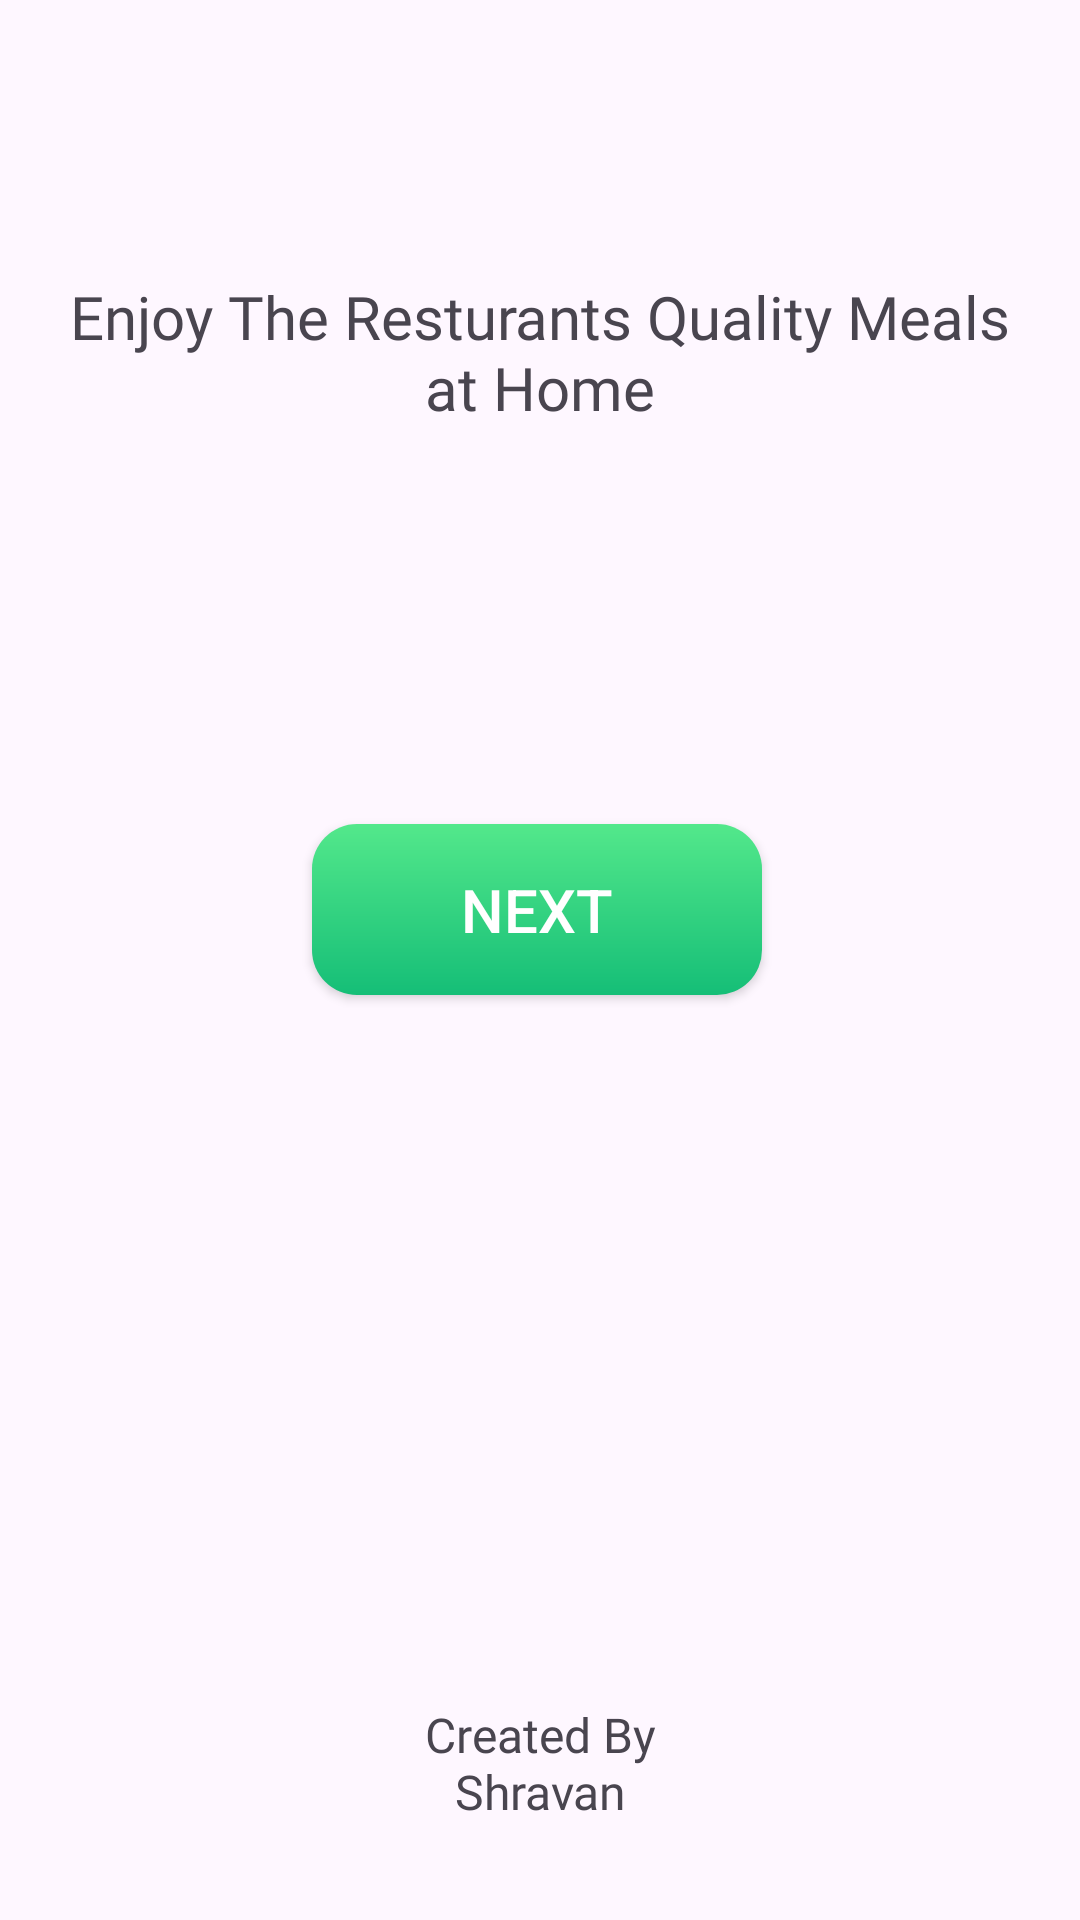

Write the Android layout XML for this screen, with the resource values it uses.
<!-- AndroidManifest.xml: application theme Theme.FoodDilivery -->
<!-- res/layout/activity_start.xml -->
<?xml version="1.0" encoding="utf-8"?>
<androidx.constraintlayout.widget.ConstraintLayout xmlns:android="http://schemas.android.com/apk/res/android"
    xmlns:app="http://schemas.android.com/apk/res-auto"
    xmlns:tools="http://schemas.android.com/tools"
    android:id="@+id/main"
    android:layout_width="match_parent"
    android:layout_height="match_parent"
    android:textAlignment="center"
    tools:context=".start_act">

    <ImageView
        android:id="@+id/imageView2"
        android:layout_width="wrap_content"
        android:layout_height="wrap_content"
        android:layout_marginTop="72dp"
        app:layout_constraintEnd_toEndOf="parent"
        app:layout_constraintStart_toStartOf="parent"
        app:layout_constraintTop_toTopOf="parent"
        app:srcCompat="@drawable/burger" />

    <TextView
        android:id="@+id/textView4"
        android:layout_width="wrap_content"
        android:layout_height="wrap_content"
        android:layout_marginTop="20dp"
        android:fontFamily="@font/yeon_sung"
        android:text="@string/taglone2"
        android:textAlignment="center"
        android:textColor="@color/lgreen"
        android:textSize="20sp"
        app:layout_constraintEnd_toEndOf="@+id/imageView2"
        app:layout_constraintStart_toStartOf="@+id/imageView2"
        app:layout_constraintTop_toBottomOf="@+id/imageView2" />

    <androidx.appcompat.widget.AppCompatButton
        android:id="@+id/netx"
        android:layout_width="150sp"
        android:layout_height="57sp"
        android:layout_marginTop="132dp"
        android:background="@drawable/button"
        android:text="@string/next"
        android:textColor="@color/white"
        android:textSize="20sp"
        app:layout_constraintEnd_toEndOf="@+id/textView4"
        app:layout_constraintHorizontal_bias="0.492"
        app:layout_constraintStart_toStartOf="@+id/textView4"
        app:layout_constraintTop_toBottomOf="@+id/textView4" />

    <TextView
        android:id="@+id/textView3"
        android:layout_width="wrap_content"
        android:layout_height="wrap_content"
        android:layout_marginBottom="32dp"
        android:fontFamily="@font/yeon_sung"
        android:text="@string/created_by"
        android:textAlignment="center"
        android:textColor="@color/green"
        android:textSize="16sp"
        app:layout_constraintBottom_toBottomOf="parent"
        app:layout_constraintEnd_toEndOf="parent"
        app:layout_constraintStart_toStartOf="parent" />

</androidx.constraintlayout.widget.ConstraintLayout>
<!-- resources referenced by this layout -->
<resources>
  <!-- drawable button (drawable) -->
  <?xml version="1.0" encoding="utf-8"?>
  <shape xmlns:android="http://schemas.android.com/apk/res/android">
  
      <gradient android:angle="-45" android:startColor="#53E88B" android:endColor="#15BE77"/>
  
          <corners android:radius="15sp"/>
  
  </shape>
  <string name="created_by">Created By\nShravan</string>
  <string name="next">Next</string>
  <string name="taglone2">Enjoy The Resturants Quality Meals\nat Home</string>
  <style name="Theme.FoodDilivery" parent="Base.Theme.FoodDilivery" />
  <style name="Base.Theme.FoodDilivery" parent="Theme.Material3.DayNight.NoActionBar">
          
          
      </style>
  <!-- not gathered from this repository: default colours our renderer supplied (Android Studio template values) -->
  <color name="white">#FFFFFFFF</color>
</resources>
